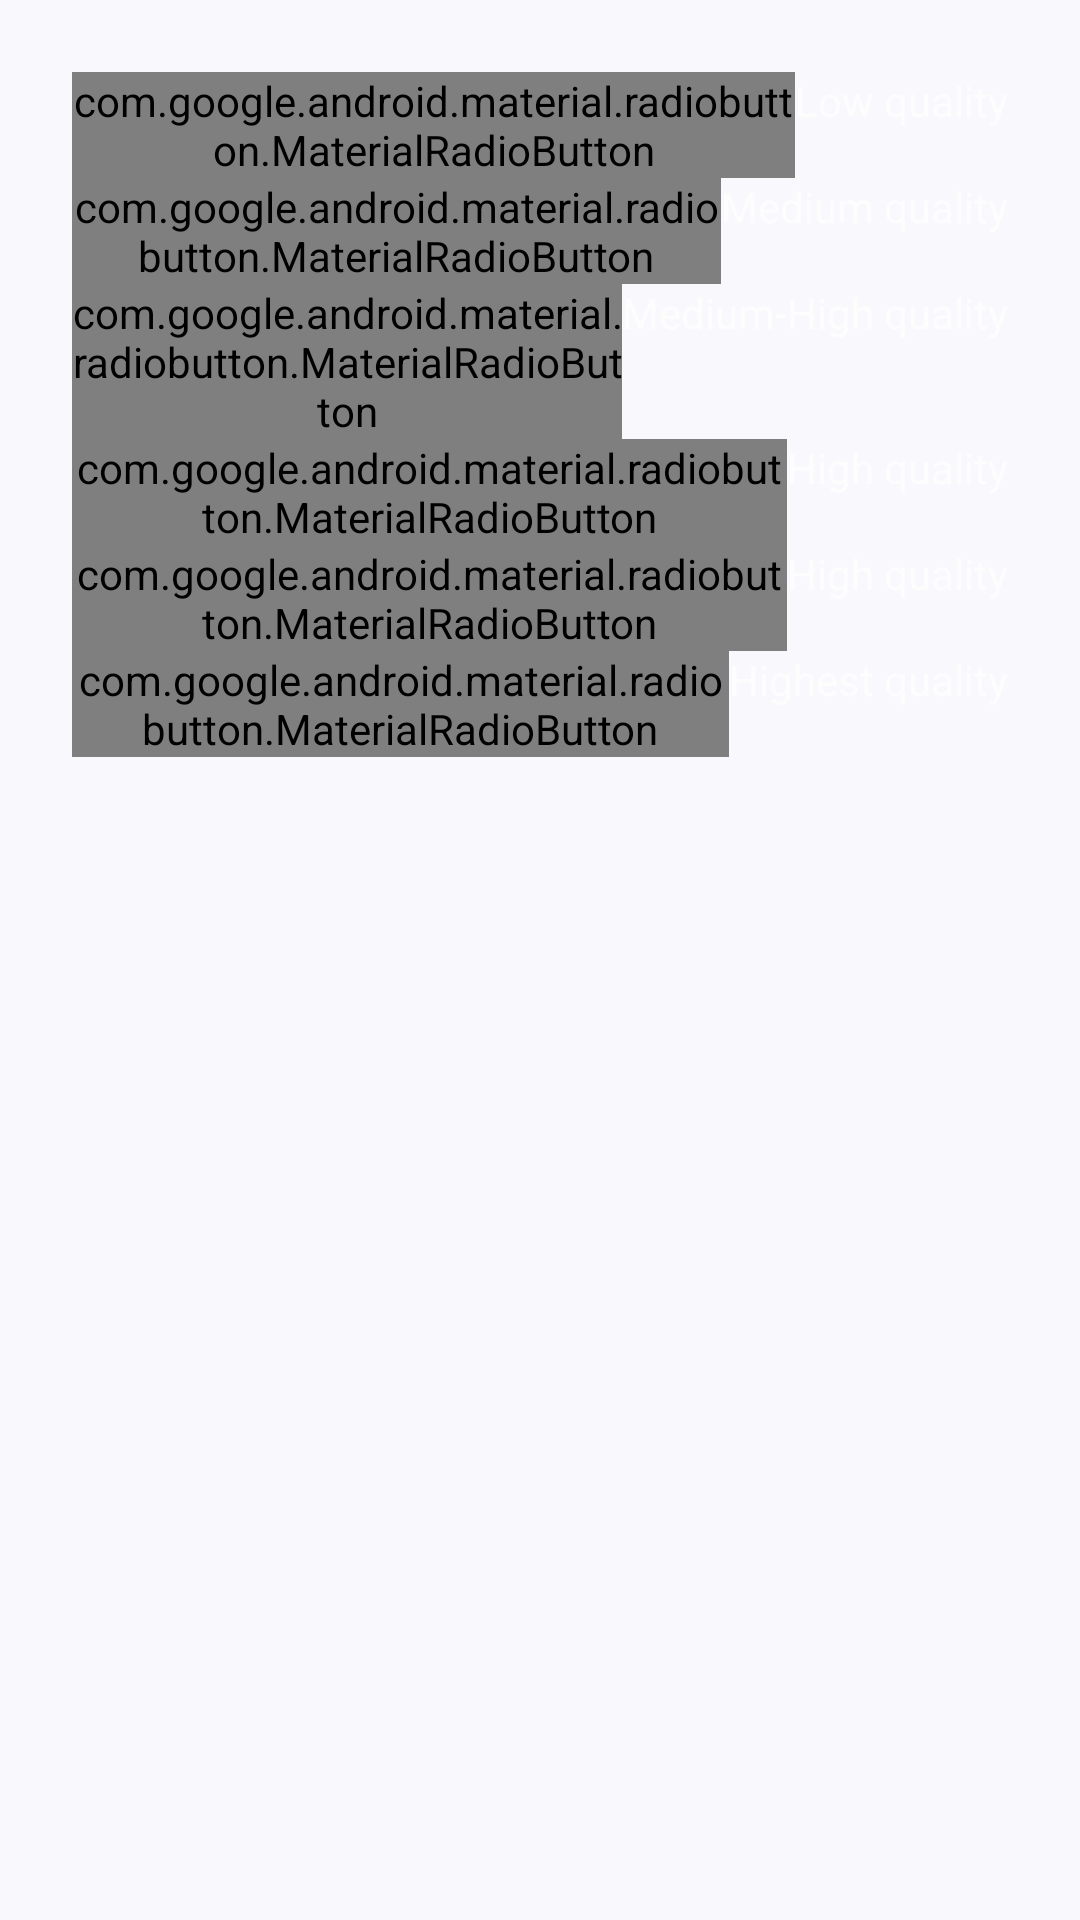

Write the Android layout XML for this screen, with the resource values it uses.
<!-- AndroidManifest.xml: application theme Theme.ScreenRecorder -->
<!-- res/layout/dialog_quality_selector.xml -->
<?xml version="1.0" encoding="utf-8"?>
<LinearLayout xmlns:android="http://schemas.android.com/apk/res/android"
    android:layout_width="match_parent"
    android:layout_height="wrap_content"
    android:orientation="vertical"
    android:padding="24dp">

    
    <LinearLayout
        android:id="@+id/ll_3mbps"
        android:layout_width="match_parent"
        android:layout_height="wrap_content"
        android:tag="3Mbps"
        android:orientation="horizontal">

        <com.google.android.material.radiobutton.MaterialRadioButton
            android:id="@+id/radio_3mbps"
            android:layout_width="0dp"
            android:layout_height="wrap_content"
            android:layout_weight="1"
            android:clickable="false"
            android:text="3Mbps" />

        <TextView
            android:id="@+id/text_3mbps"
            android:layout_width="wrap_content"
            android:layout_height="wrap_content"
            android:text="Low quality" />
    </LinearLayout>

    
    <LinearLayout
        android:id="@+id/ll_6mbps"
        android:layout_width="match_parent"
        android:layout_height="wrap_content"
        android:tag="6Mbps"
        android:orientation="horizontal">

        <com.google.android.material.radiobutton.MaterialRadioButton
            android:id="@+id/radio_6mbps"
            android:layout_width="0dp"
            android:layout_height="wrap_content"
            android:layout_weight="1"
            android:clickable="false"
            android:text="6Mbps" />

        <TextView
            android:id="@+id/text_6mbps"
            android:layout_width="wrap_content"
            android:layout_height="wrap_content"
            android:text="Medium quality" />
    </LinearLayout>

    
    <LinearLayout
        android:id="@+id/ll_8mbps"
        android:layout_width="match_parent"
        android:layout_height="wrap_content"
        android:tag="8Mbps"
        android:orientation="horizontal">

        <com.google.android.material.radiobutton.MaterialRadioButton
            android:id="@+id/radio_8mbps"
            android:layout_width="0dp"
            android:layout_height="wrap_content"
            android:layout_weight="1"
            android:clickable="false"
            android:text="8Mbps" />

        <TextView
            android:id="@+id/text_8mbps"
            android:layout_width="wrap_content"
            android:layout_height="wrap_content"
            android:text="Medium-High quality" />
    </LinearLayout>

    
    <LinearLayout
        android:id="@+id/ll_10mbps"
        android:layout_width="match_parent"
        android:layout_height="wrap_content"
        android:tag="10Mbps"
        android:orientation="horizontal">

        <com.google.android.material.radiobutton.MaterialRadioButton
            android:id="@+id/radio_10mbps"
            android:layout_width="0dp"
            android:layout_height="wrap_content"
            android:layout_weight="1"
            android:clickable="false"
            android:text="10Mbps" />

        <TextView
            android:id="@+id/text_10mbps"
            android:layout_width="wrap_content"
            android:layout_height="wrap_content"
            android:text="High quality" />
    </LinearLayout>

    
    <LinearLayout
        android:id="@+id/ll_12mbps"
        android:layout_width="match_parent"
        android:layout_height="wrap_content"
        android:tag="12Mbps"
        android:orientation="horizontal">

        <com.google.android.material.radiobutton.MaterialRadioButton
            android:id="@+id/radio_12mbps"
            android:layout_width="0dp"
            android:layout_height="wrap_content"
            android:layout_weight="1"
            android:clickable="false"
            android:text="12Mbps" />

        <TextView
            android:id="@+id/text_12mbps"
            android:layout_width="wrap_content"
            android:layout_height="wrap_content"
            android:text="High quality" />
    </LinearLayout>

    
    <LinearLayout
        android:id="@+id/ll_15mbps"
        android:layout_width="match_parent"
        android:layout_height="wrap_content"
        android:tag="15Mbps"
        android:orientation="horizontal">

        <com.google.android.material.radiobutton.MaterialRadioButton
            android:id="@+id/radio_15mbps"
            android:layout_width="0dp"
            android:layout_height="wrap_content"
            android:layout_weight="1"
            android:clickable="false"
            android:text="15Mbps" />

        <TextView
            android:id="@+id/text_15mbps"
            android:layout_width="wrap_content"
            android:layout_height="wrap_content"
            android:text="Highest quality" />
    </LinearLayout>

</LinearLayout>
<!-- resources referenced by this layout -->
<resources>
  <style name="Theme.ScreenRecorder" parent="android:style/Theme.Material.NoActionBar">
          <item name="android:windowBackground">#F9F8FC</item>
          <item name="android:navigationBarColor">#F4F1F7</item>
          <item name="android:statusBarColor">#F9F8FC</item>
          <item name="android:windowLightStatusBar">true</item>
          <item name="android:windowLightNavigationBar">true</item>
          <item name="android:windowActionModeOverlay">true</item>
      </style>
</resources>
